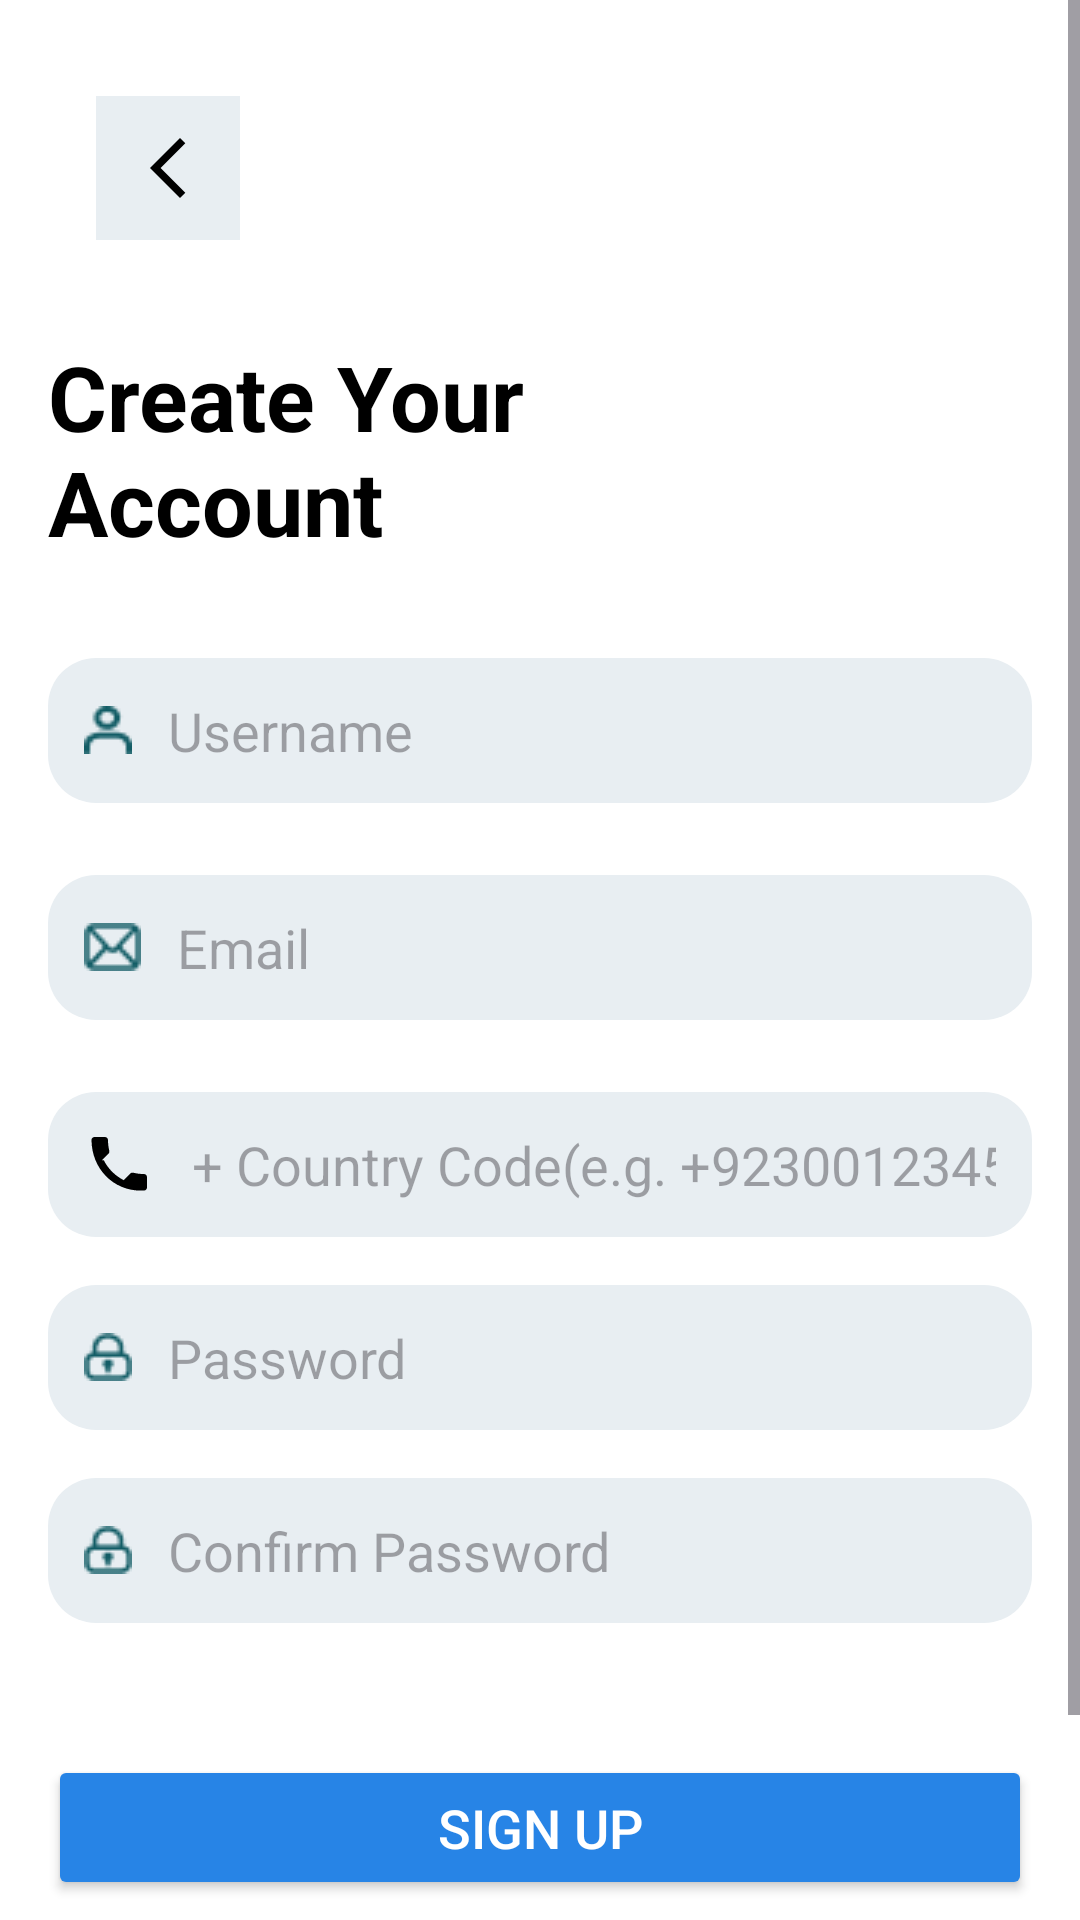

This screen was rendered from an Android layout file. Write that file and the resources it references.
<!-- AndroidManifest.xml: application theme Theme.AlTabreed -->
<!-- res/layout/activity_sign_up.xml -->
<?xml version="1.0" encoding="utf-8"?>
<ScrollView xmlns:android="http://schemas.android.com/apk/res/android"
    xmlns:tools="http://schemas.android.com/tools"
    android:layout_width="match_parent"
    android:layout_height="match_parent"
    android:background="@color/screenbackground"
    tools:context=".Authentication.SignUpActivity">

    <LinearLayout
        android:layout_width="match_parent"
        android:layout_height="wrap_content"
        android:orientation="vertical"
        android:padding="16dp">

        
        <ImageButton
            android:id="@+id/back_button"
            android:layout_width="48dp"
            android:layout_height="48dp"
            android:background="@color/ButtonWhite"
            android:src="@drawable/back"
            android:contentDescription="@string/back_button_desc"
            android:layout_margin="16dp" />

        
        <TextView
            android:id="@+id/tv_create_account"
            android:layout_width="wrap_content"
            android:layout_height="wrap_content"
            android:text="@string/create_your_naccount"
            android:textSize="30sp"
            android:textColor="@color/black"
            android:textStyle="bold"
            android:layout_marginBottom="16dp"
            android:layout_marginTop="16dp" />

        
        <EditText
            android:id="@+id/et_username"
            android:layout_width="match_parent"
            android:layout_height="wrap_content"
            android:hint="@string/username"
            android:drawablePadding="12dp"
            android:textColor="@color/black"
            android:inputType="textPersonName"
            android:layout_marginBottom="8dp"
            android:drawableStart="@drawable/username"
            android:layout_marginTop="16dp"
            android:padding="12dp"
            android:background="@drawable/rounded_corner_background" />

        
        <EditText
            android:id="@+id/et_email"
            android:layout_width="match_parent"
            android:layout_height="wrap_content"
            android:hint="@string/email"
            android:drawablePadding="12dp"
            android:textColor="@color/black"
            android:inputType="textEmailAddress"
            android:layout_marginBottom="8dp"
            android:drawableStart="@drawable/email"
            android:layout_marginTop="16dp"
            android:padding="12dp"
            android:background="@drawable/rounded_corner_background" />

        
        <EditText
            android:id="@+id/et_phone"
            android:layout_width="match_parent"
            android:layout_height="wrap_content"
            android:hint="@string/country_code_e_g_923001234567"
            android:drawablePadding="12dp"
            android:textColor="@color/black"
            android:inputType="phone"
            android:drawableStart="@drawable/ic_phone"
            android:layout_marginTop="16dp"
            android:padding="12dp"
            android:background="@drawable/rounded_corner_background" />

        
        <EditText
            android:id="@+id/et_password"
            android:layout_width="match_parent"
            android:layout_height="wrap_content"
            android:hint="@string/password"
            android:drawablePadding="12dp"
            android:textColor="@color/black"
            android:drawableStart="@drawable/password"
            android:layout_marginTop="16dp"
            android:padding="12dp"
            android:background="@drawable/rounded_corner_background"
            android:inputType="textPassword" />

        
        <EditText
            android:id="@+id/et_confirm_password"
            android:layout_width="match_parent"
            android:layout_height="wrap_content"
            android:hint="@string/confirm_password"
            android:drawablePadding="12dp"
            android:drawableStart="@drawable/password"
            android:layout_marginTop="16dp"
            android:textColor="@color/black"
            android:padding="12dp"
            android:background="@drawable/rounded_corner_background"
            android:inputType="textPassword" />

        
        <Button
            android:id="@+id/btn_sign_up"
            android:layout_width="match_parent"
            android:layout_height="wrap_content"
            android:text="@string/sign_up"
            android:textSize="18sp"
            android:layout_marginTop="44dp"
            android:backgroundTint="@color/ButtonBlue"
            android:textColor="@color/white"
            android:padding="12dp" />

        
        <TextView
            android:id="@+id/tv_sign_in"
            android:layout_width="wrap_content"
            android:layout_height="wrap_content"
            android:text="@string/already_have_an_account_sign_in"
            android:layout_marginTop="16dp"
            android:layout_gravity="center"
            android:textColor="@color/black"
            android:layout_marginBottom="32dp"
            android:textAlignment="center" />

    </LinearLayout>
</ScrollView>
<!-- resources referenced by this layout -->
<resources>
  <color name="ButtonBlue">#2784E6</color>
  <color name="ButtonWhite">#E8EEF2</color>
  <color name="black">#FF000000</color>
  <color name="screenbackground">#FFFFFFFF</color>
  <color name="white">#FFFFFFFF</color>
  <!-- drawable back (drawable) -->
  <vector xmlns:android="http://schemas.android.com/apk/res/android" android:height="24dp" android:tint="@color/black" android:viewportHeight="24" android:viewportWidth="24" android:width="24dp">
        
      <path android:fillColor="@color/black" android:pathData="M17.77,3.77l-1.77,-1.77l-10,10l10,10l1.77,-1.77l-8.23,-8.23z"/>
      
  </vector>
  <!-- drawable email: png bitmap (drawable, 566 bytes) -->
  <!-- drawable ic_phone (drawable) -->
  <vector xmlns:android="http://schemas.android.com/apk/res/android"
      android:width="24dp"
      android:height="24dp"
      android:viewportWidth="24"
      android:viewportHeight="24">
      <path
          android:fillColor="#FF000000"
          android:pathData="M6.62,10.79c1.44,2.83 3.76,5.14 6.59,6.59l2.2,-2.2c0.27,-0.27 0.67,-0.36 1.02,-0.27 1.12,0.28 2.33,0.43 3.57,0.43 0.55,0 1,0.45 1,1v3.5c0,0.55 -0.45,1 -1,1C10.19,21.44 2.56,13.81 2.5,4c0,-0.55 0.45,-1 1,-1h3.5c0.55,0 1,0.45 1,1 0,1.24 0.15,2.45 0.43,3.57 0.09,0.35 0,0.74 -0.27,1.02l-2.2,2.2z" />
  </vector>
  <!-- drawable password: png bitmap (drawable, 530 bytes) -->
  <!-- drawable rounded_corner_background (drawable) -->
  <shape xmlns:android="http://schemas.android.com/apk/res/android">
      <solid android:color="@color/ButtonWhite" />
      <corners android:radius="16dp" />
  </shape>
  <!-- drawable username: png bitmap (drawable, 488 bytes) -->
  <string name="already_have_an_account_sign_in">Already have an account? sign in</string>
  <string name="back_button_desc">Back Button</string>
  <string name="confirm_password">Confirm Password</string>
  <string name="country_code_e_g_923001234567">+ Country Code(e.g. +923001234567)</string>
  <string name="create_your_naccount">Create Your \nAccount</string>
  <string name="email">Email</string>
  <string name="password">Password</string>
  <string name="sign_up">Sign up</string>
  <string name="username">Username</string>
  <style name="Theme.AlTabreed" parent="Theme.Material3.DayNight.NoActionBar">
          
          <item name="colorPrimary">@color/purple_500</item>
          <item name="colorPrimaryVariant">@color/purple_700</item>
          <item name="colorOnPrimary">@color/white</item>
          
          <item name="colorSecondary">@color/teal_200</item>
          <item name="colorSecondaryVariant">@color/teal_700</item>
          <item name="colorOnSecondary">@color/black</item>
          
          <item name="android:statusBarColor">?attr/colorPrimaryVariant</item>
          
      </style>
  <color name="purple_500">#FF6200EE</color>
  <color name="purple_700">#FF3700B3</color>
  <color name="teal_200">#FF03DAC5</color>
  <color name="teal_700">#FF018786</color>
</resources>
